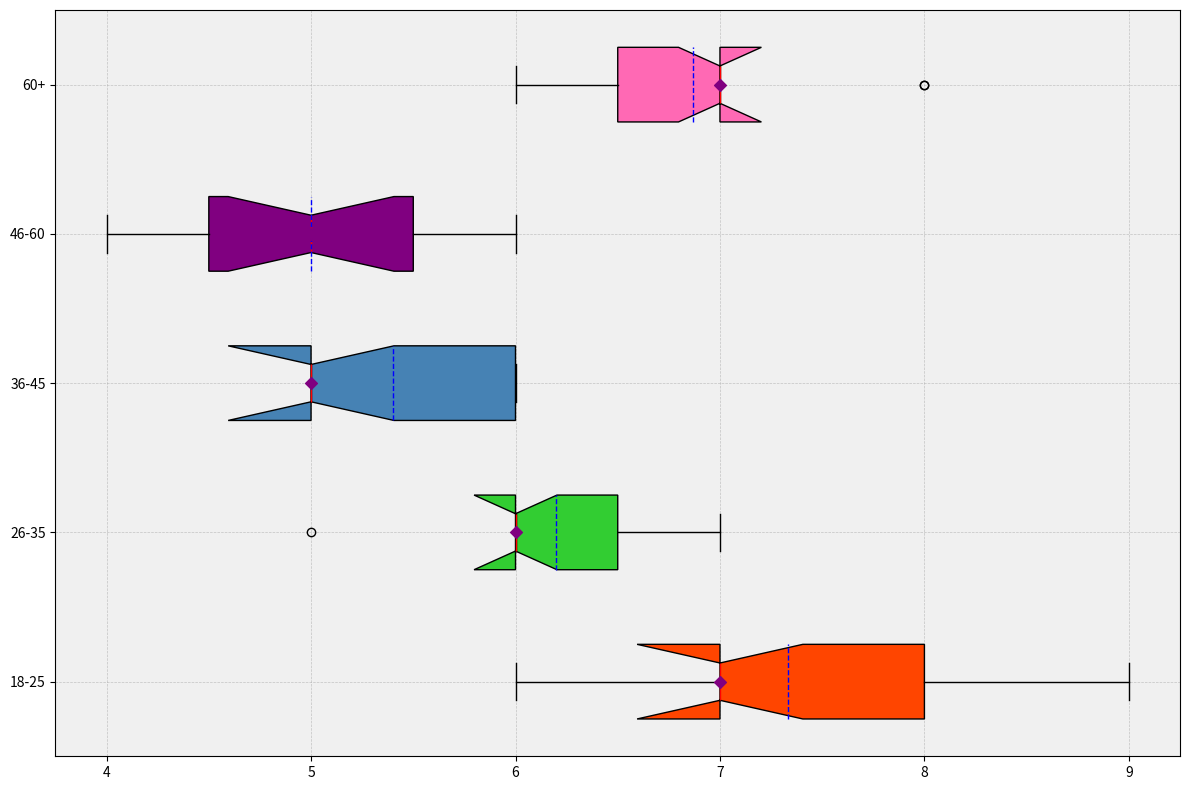

Recreate this plot in Python.
import matplotlib.pyplot as plt
import numpy as np

age_groups = ['18-25', '26-35', '36-45', '46-60', '60+']
happiness_data = [
    [7, 8, 7, 6, 8, 8, 7, 9, 7, 6, 7, 8, 7, 8, 7],
    [6, 7, 6, 6, 7, 7, 6, 6, 6, 7, 6, 6, 5, 6, 6],
    [5, 6, 5, 6, 6, 5, 6, 6, 5, 5, 5, 5, 5, 6, 5],
    [6, 6, 5, 4, 5, 6, 5, 4, 4, 5, 6, 5, 4, 5, 5],
    [7, 6, 7, 6, 7, 7, 7, 6, 6, 7, 8, 7, 8, 7, 7]
]

fig, ax = plt.subplots(figsize=(12, 8))

# Change boxplot orientation to horizontal
box = ax.boxplot(happiness_data, vert=False, patch_artist=True, notch=True, meanline=True, showmeans=True)

new_colors = ['#FF4500', '#32CD32', '#4682B4', '#800080', '#FF69B4']
for patch, color in zip(box['boxes'], new_colors):
    patch.set_facecolor(color)

plt.setp(box['means'], color='blue')
plt.setp(box['medians'], color='red')

# Scatter plot of medians for horizontal boxplot
medians = [np.median(group) for group in happiness_data]
ax.scatter(medians, range(1, len(age_groups) + 1), color='purple', marker='D', zorder=3)

ax.set_yticklabels(age_groups)  # Set the y-tick labels to age groups as they are horizontal
ax.grid(True, linestyle='--', linewidth=0.5, alpha=0.7)
ax.set_axisbelow(True)
ax.set_facecolor('#f0f0f0')

plt.tight_layout()
plt.show()
